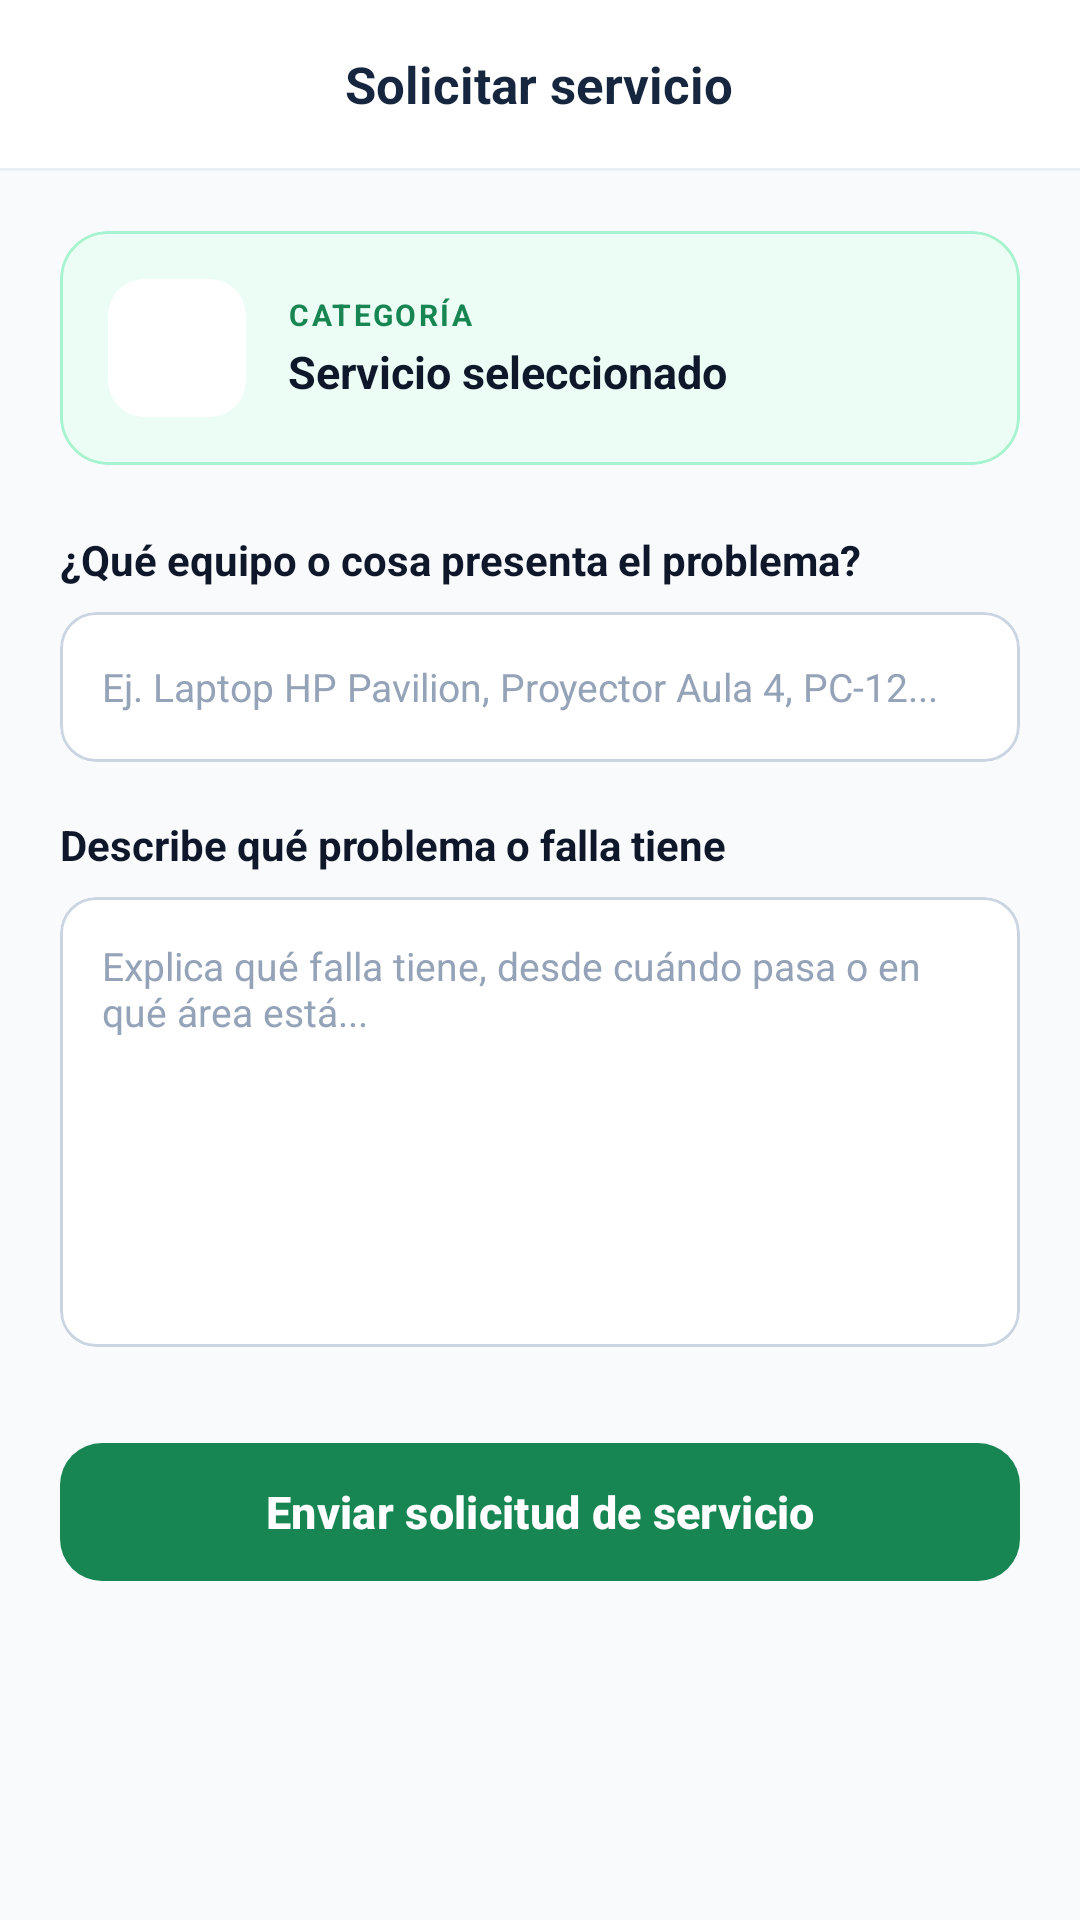

Write the Android layout XML for this screen, with the resource values it uses.
<!-- AndroidManifest.xml: application theme Theme.AppSTEquipo2 -->
<!-- res/layout/activity_solicitar_servicio.xml -->
<?xml version="1.0" encoding="utf-8"?>
<LinearLayout xmlns:android="http://schemas.android.com/apk/res/android"
    xmlns:app="http://schemas.android.com/apk/res-auto"
    xmlns:tools="http://schemas.android.com/tools"
    android:id="@+id/main"
    android:layout_width="match_parent"
    android:layout_height="match_parent"
    android:background="#F8FAFC"
    android:orientation="vertical"
    tools:context=".Vista.SolicitarServicioActivity">

    
    <RelativeLayout
        android:layout_width="match_parent"
        android:layout_height="56dp"
        android:background="#FFFFFF"
        android:paddingHorizontal="12dp">

        <ImageButton
            android:id="@+id/btnRegresarServicio"
            android:layout_width="40dp"
            android:layout_height="40dp"
            android:layout_alignParentStart="true"
            android:layout_centerVertical="true"
            android:background="?attr/selectableItemBackgroundBorderless"
            android:contentDescription="Regresar"
            android:src="@drawable/ic_arrow_back"
            app:tint="#16263E" />

        <TextView
            android:layout_width="wrap_content"
            android:layout_height="wrap_content"
            android:layout_centerInParent="true"
            android:text="Solicitar servicio"
            android:textColor="#16263E"
            android:textSize="17sp"
            android:textStyle="bold" />
    </RelativeLayout>

    <View
        android:layout_width="match_parent"
        android:layout_height="1dp"
        android:background="#EAEFF4" />

    <ScrollView
        android:layout_width="match_parent"
        android:layout_height="0dp"
        android:layout_weight="1"
        android:fillViewport="true">

        <LinearLayout
            android:layout_width="match_parent"
            android:layout_height="wrap_content"
            android:orientation="vertical"
            android:padding="20dp">

            
            <com.google.android.material.card.MaterialCardView
                android:layout_width="match_parent"
                android:layout_height="wrap_content"
                app:cardBackgroundColor="#ECFDF5"
                app:cardCornerRadius="16dp"
                app:cardElevation="0dp"
                app:strokeColor="#A7F3D0"
                app:strokeWidth="1dp">

                <LinearLayout
                    android:layout_width="match_parent"
                    android:layout_height="wrap_content"
                    android:gravity="center_vertical"
                    android:orientation="horizontal"
                    android:padding="16dp">

                    <com.google.android.material.card.MaterialCardView
                        android:layout_width="46dp"
                        android:layout_height="46dp"
                        app:cardBackgroundColor="#FFFFFF"
                        app:cardCornerRadius="12dp"
                        app:cardElevation="0dp"
                        app:strokeWidth="0dp">

                        <ImageView
                            android:layout_width="22dp"
                            android:layout_height="22dp"
                            android:layout_gravity="center"
                            android:contentDescription="Servicio"
                            android:src="@drawable/ic_servicios"
                            app:tint="#188653" />
                    </com.google.android.material.card.MaterialCardView>

                    <LinearLayout
                        android:layout_width="0dp"
                        android:layout_height="wrap_content"
                        android:layout_marginStart="14dp"
                        android:layout_weight="1"
                        android:orientation="vertical">

                        <TextView
                            android:id="@+id/tvCategoriaSeleccionada"
                            android:layout_width="wrap_content"
                            android:layout_height="wrap_content"
                            android:letterSpacing="0.08"
                            android:text="CATEGORÍA"
                            android:textColor="#188653"
                            android:textSize="10sp"
                            android:textStyle="bold" />

                        <TextView
                            android:id="@+id/tvServicioSeleccionado"
                            android:layout_width="wrap_content"
                            android:layout_height="wrap_content"
                            android:layout_marginTop="2dp"
                            android:text="Servicio seleccionado"
                            android:textColor="#0F172A"
                            android:textSize="15sp"
                            android:textStyle="bold" />
                    </LinearLayout>
                </LinearLayout>
            </com.google.android.material.card.MaterialCardView>

            
            <TextView
                android:layout_width="wrap_content"
                android:layout_height="wrap_content"
                android:layout_marginTop="22dp"
                android:text="¿Qué equipo o cosa presenta el problema?"
                android:textColor="#0F172A"
                android:textSize="14sp"
                android:textStyle="bold" />

            <com.google.android.material.card.MaterialCardView
                android:layout_width="match_parent"
                android:layout_height="50dp"
                android:layout_marginTop="8dp"
                app:cardBackgroundColor="#FFFFFF"
                app:cardCornerRadius="12dp"
                app:cardElevation="0dp"
                app:strokeColor="#CBD5E1"
                app:strokeWidth="1dp">

                <EditText
                    android:id="@+id/etEquipoReceptor"
                    android:maxLength="100"
                    android:layout_width="match_parent"
                    android:layout_height="match_parent"
                    android:background="@null"
                    android:hint="Ej. Laptop HP Pavilion, Proyector Aula 4, PC-12..."
                    android:inputType="textCapSentences"
                    android:paddingHorizontal="14dp"
                    android:singleLine="true"
                    android:textColor="#0F172A"
                    android:textColorHint="#94A3B8"
                    android:textSize="13sp" />
            </com.google.android.material.card.MaterialCardView>

            
            <TextView
                android:layout_width="wrap_content"
                android:layout_height="wrap_content"
                android:layout_marginTop="18dp"
                android:text="Describe qué problema o falla tiene"
                android:textColor="#0F172A"
                android:textSize="14sp"
                android:textStyle="bold" />

            <com.google.android.material.card.MaterialCardView
                android:layout_width="match_parent"
                android:layout_height="150dp"
                android:layout_marginTop="8dp"
                app:cardBackgroundColor="#FFFFFF"
                app:cardCornerRadius="12dp"
                app:cardElevation="0dp"
                app:strokeColor="#CBD5E1"
                app:strokeWidth="1dp">

                <EditText
                    android:id="@+id/etFallaReportada"
                    android:layout_width="match_parent"
                    android:layout_height="match_parent"
                    android:background="@null"
                    android:gravity="top|start"
                    android:hint="Explica qué falla tiene, desde cuándo pasa o en qué área está..."
                    android:inputType="textMultiLine|textCapSentences"
                    android:padding="14dp"
                    android:textColor="#0F172A"
                    android:textColorHint="#94A3B8"
                    android:textSize="13sp" />
            </com.google.android.material.card.MaterialCardView>

            
            <com.google.android.material.button.MaterialButton
                android:id="@+id/btnEnviarServicio"
                android:layout_width="match_parent"
                android:layout_height="54dp"
                android:layout_marginTop="28dp"
                android:text="Enviar solicitud de servicio"
                android:textAllCaps="false"
                android:textColor="#FFFFFF"
                android:textSize="15sp"
                android:textStyle="bold"
                app:backgroundTint="#188653"
                app:cornerRadius="14dp" />

        </LinearLayout>
    </ScrollView>

</LinearLayout>
<!-- resources referenced by this layout -->
<resources>
  <style name="Theme.AppSTEquipo2" parent="Base.Theme.AppSTEquipo2" />
  <style name="Base.Theme.AppSTEquipo2" parent="Theme.Material3.DayNight.NoActionBar">
          
          
      </style>
</resources>
